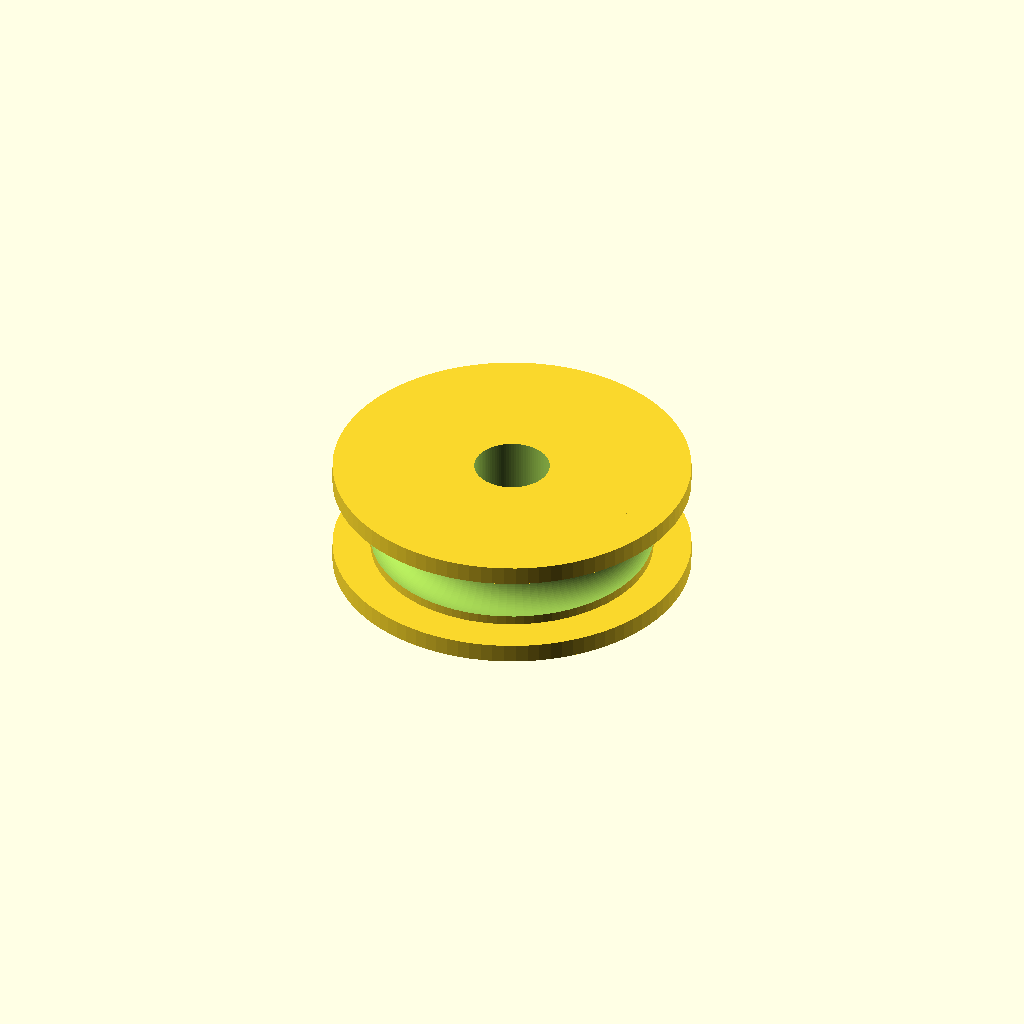
Cell 1 — every parameter at its default value.
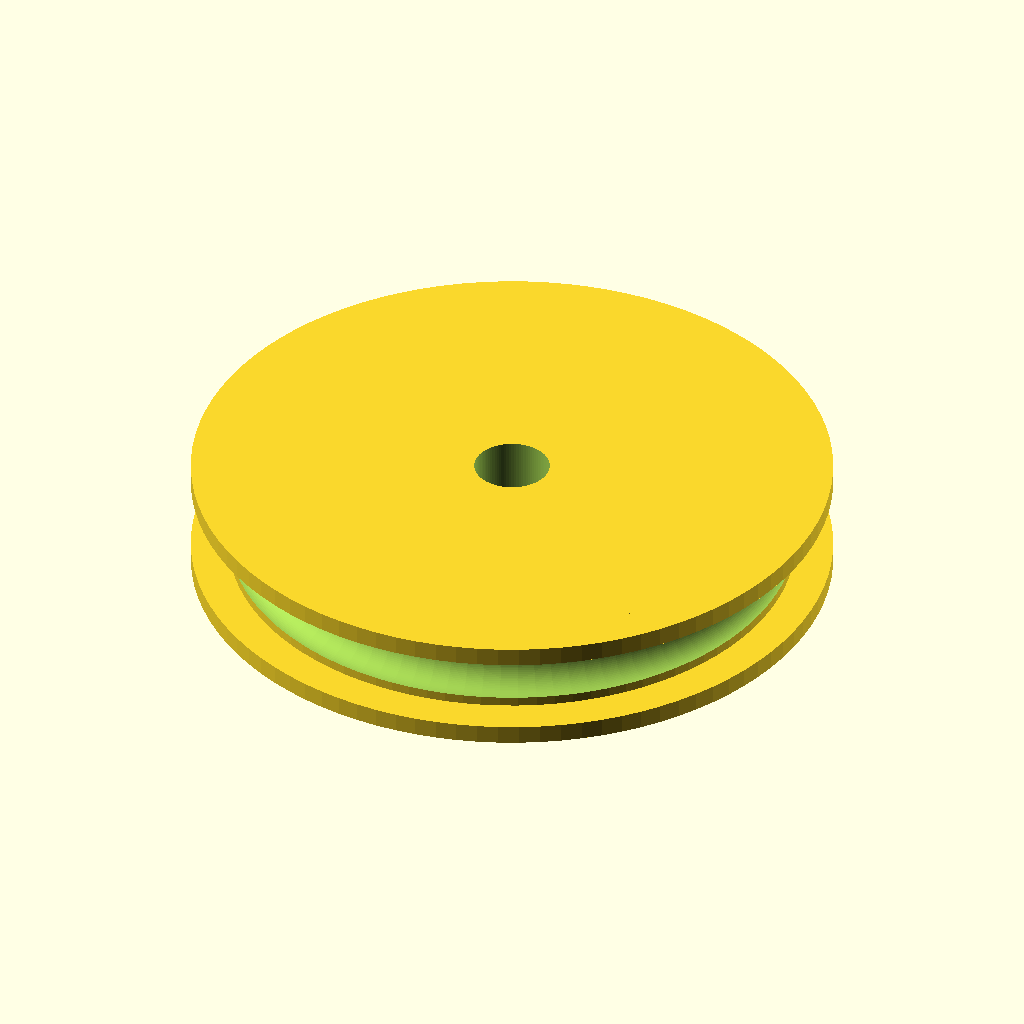
Cell 2 — od set to 60, the other parameters unchanged.
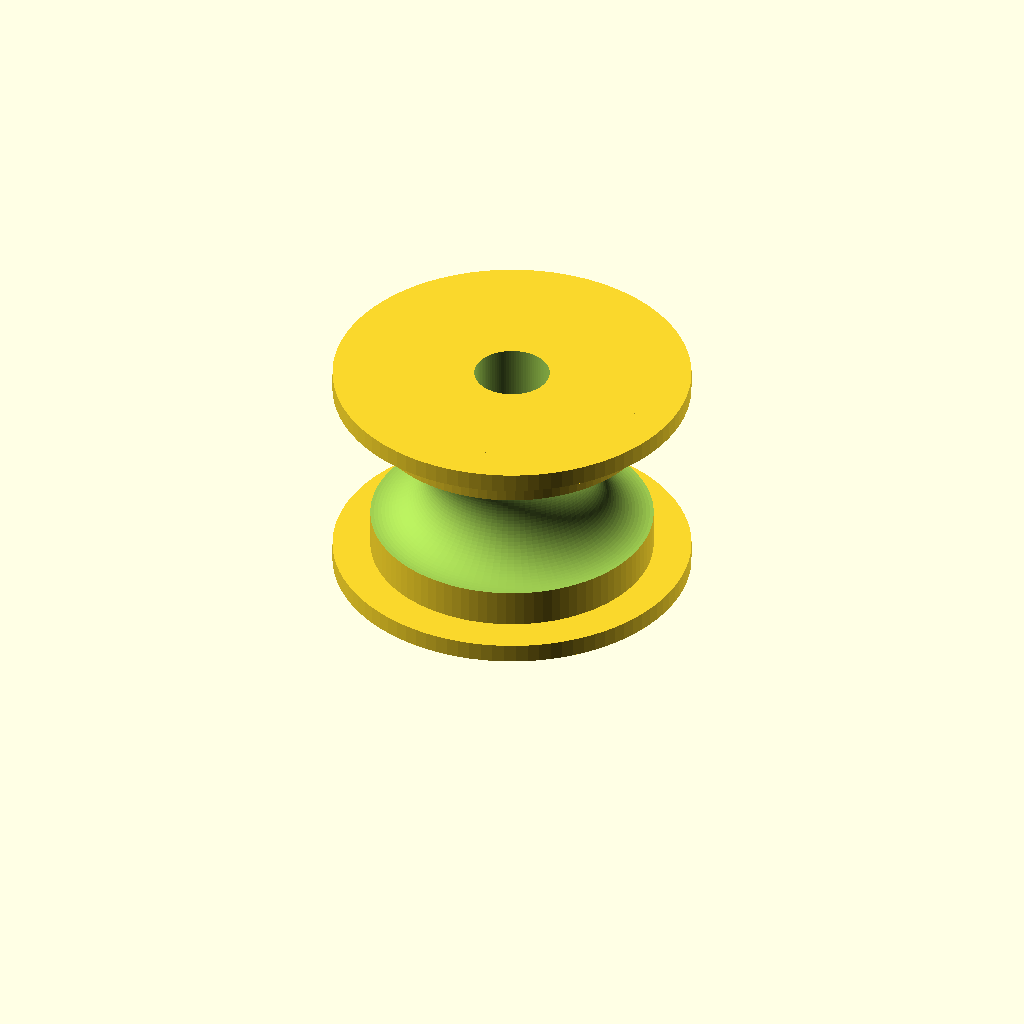
Cell 3 — width set to 24, the other parameters unchanged.
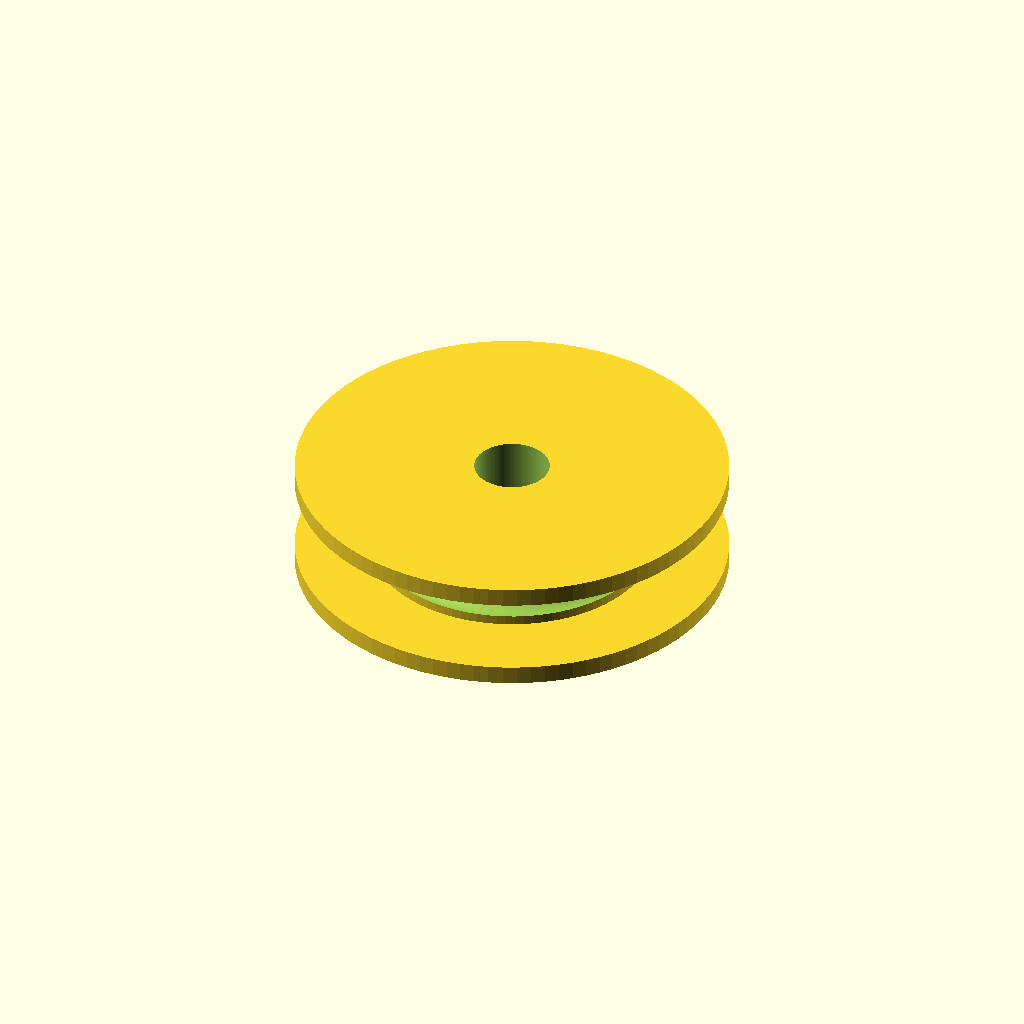
Cell 4 — flange set to 8, the other parameters unchanged.
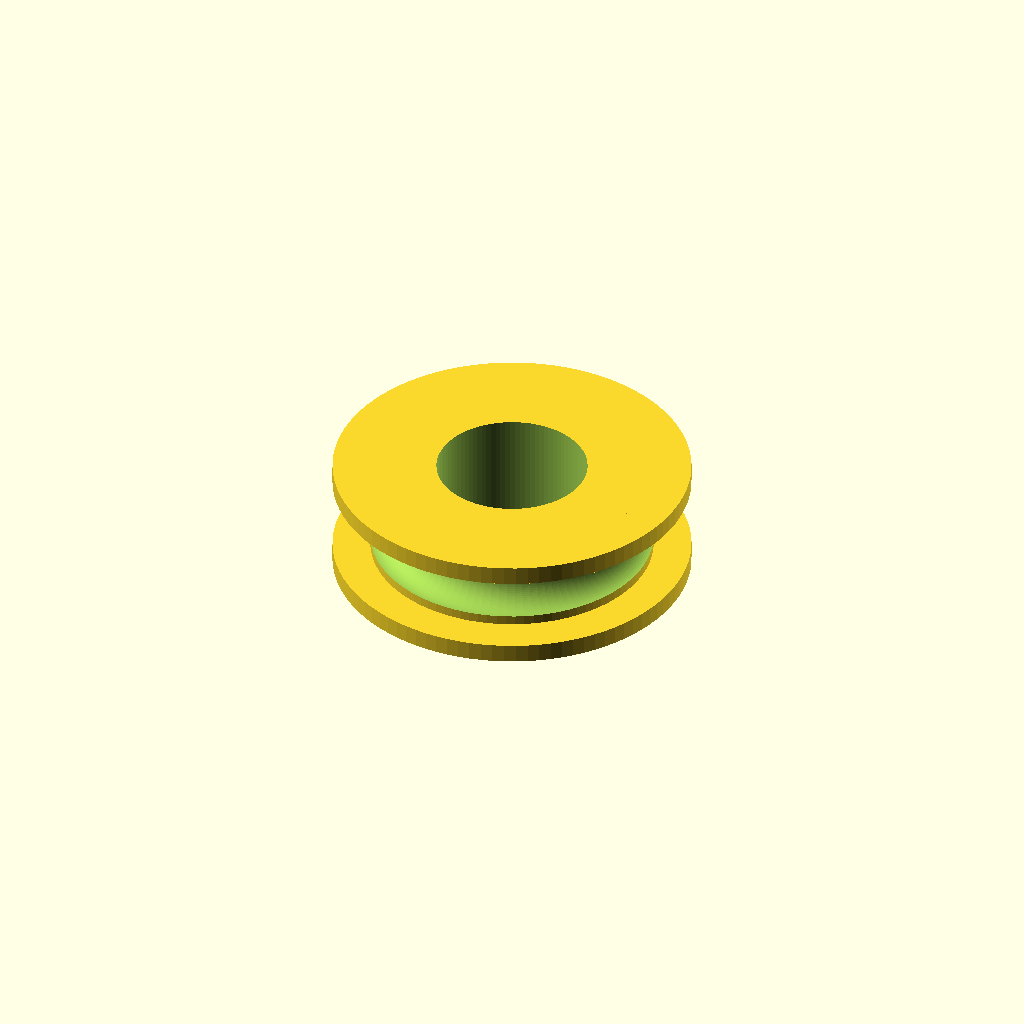
Cell 5: bore = 16 (everything else at default).
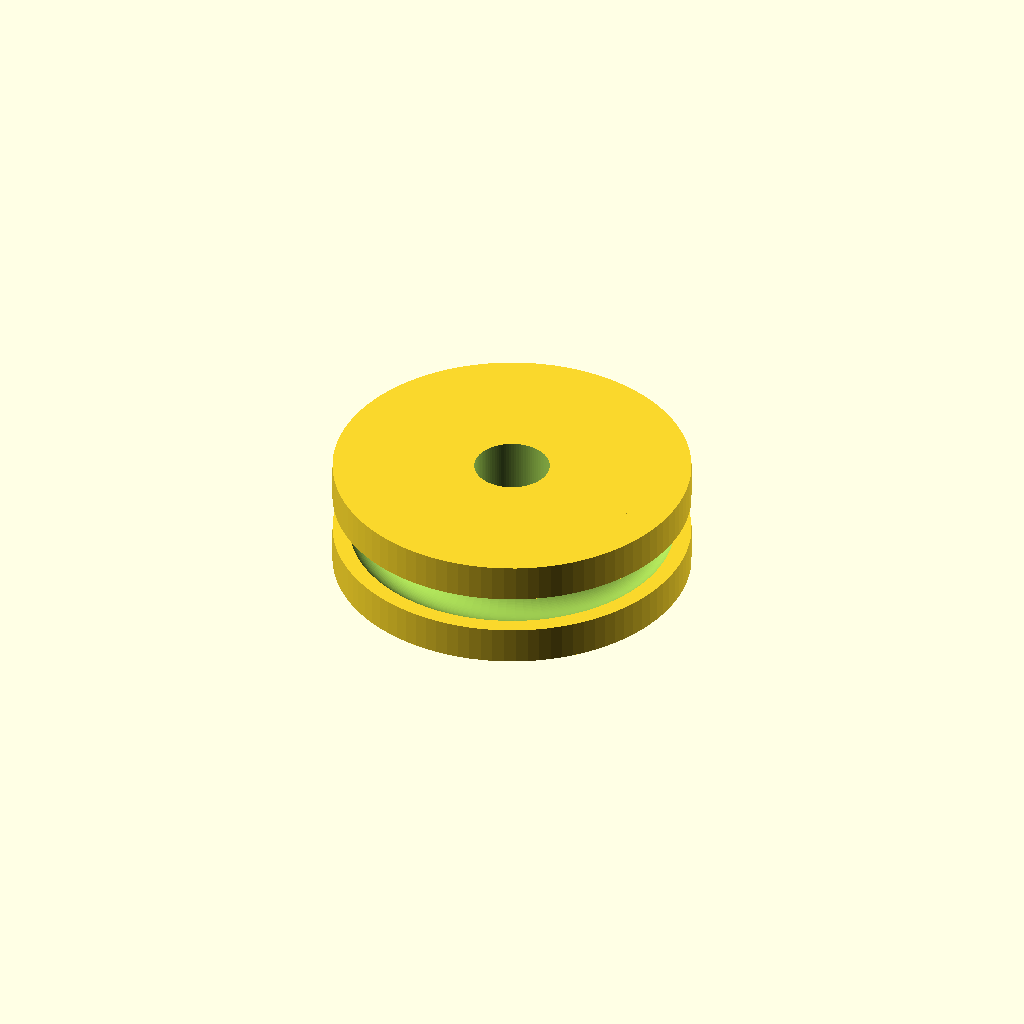
Cell 6: flange_t = 4 (everything else at default).
One fixed orthographic camera (rotation 55°, 0°, 25°; colour scheme Cornfield) for every cell.
OpenSCAD source file finetune/seeds/idler_pulley.scad:
// Flanged idler pulley - a smooth grooved wheel with side flanges and an axial bore, for a
// round or flat belt. NOVEL general mechanical part.
//
// @desc flanged idler pulley with a concave belt groove
// @prompt Design a flanged idler pulley in OpenSCAD: a wheel {od} mm in diameter and {width} mm wide with a concave belt groove and flanges {flange} mm proud on each side, and a {bore} mm bore. Reply with a single complete OpenSCAD file.
// @param od     wheel outer diameter, mm   [16:60]
// @param width  width, mm                  [6:30]
// @param flange flange extra radius, mm    [2:8]
// @param bore   bore diameter, mm          [3:20]

od     = 30;
width  = 12;
flange = 4;
bore   = 8;

$fn = 96;

flange_t = 2;

difference() {
    union() {
        cylinder(h = width, d = od);
        cylinder(h = flange_t, d = od + 2 * flange);
        translate([0, 0, width - flange_t]) cylinder(h = flange_t, d = od + 2 * flange);
    }
    rotate_extrude() translate([od / 2, width / 2, 0]) circle(d = width * 0.5);   // belt groove
    translate([0, 0, -1]) cylinder(h = width + 2, d = bore);
}
Customizer parameters (derived from the source; name, type, default, range or options):
od: number, default 30
width: number, default 12
flange: number, default 4
bore: number, default 8
flange_t: number, default 2
